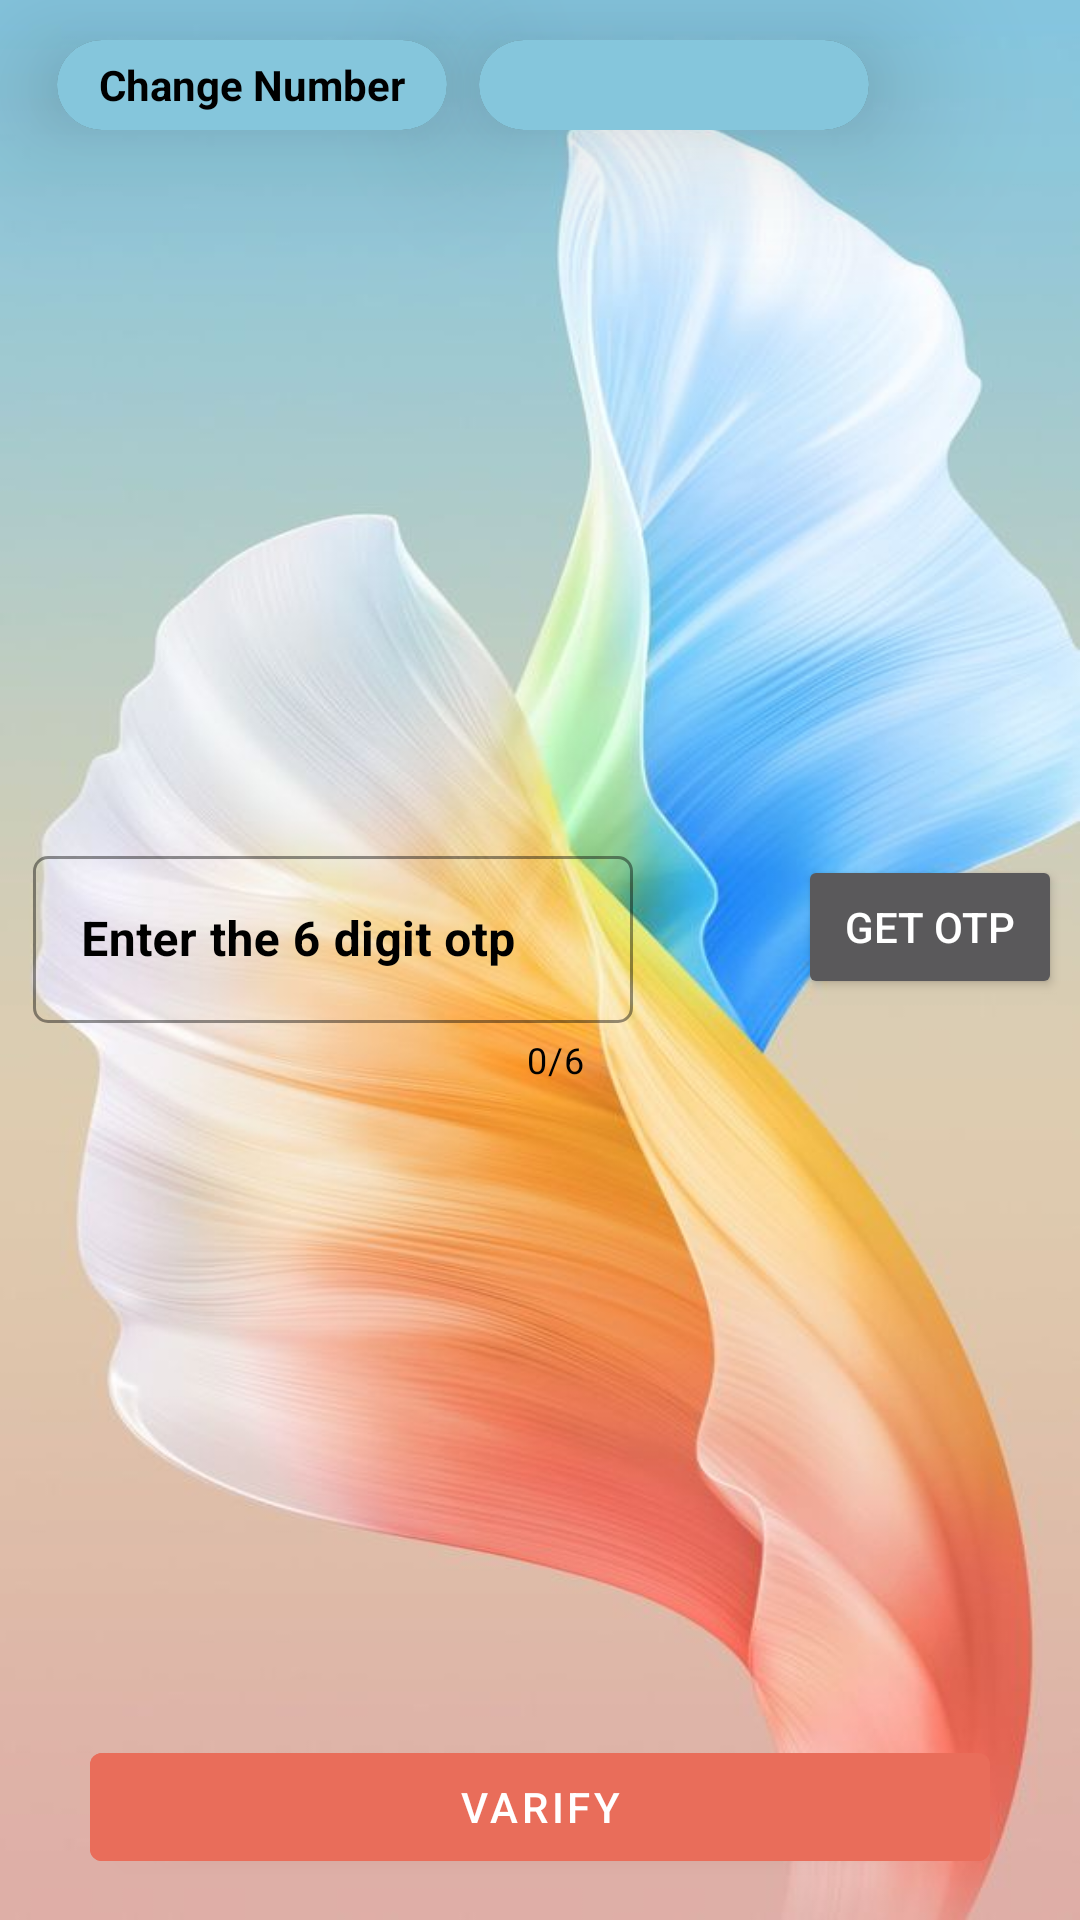

Write the Android layout XML for this screen, with the resource values it uses.
<!-- AndroidManifest.xml: application theme Theme.UserRegisterFirebase -->
<!-- res/layout/activity_get_otp.xml -->
<?xml version="1.0" encoding="utf-8"?>
<androidx.constraintlayout.widget.ConstraintLayout xmlns:android="http://schemas.android.com/apk/res/android"
    xmlns:app="http://schemas.android.com/apk/res-auto"
    xmlns:tools="http://schemas.android.com/tools"
    android:layout_width="match_parent"
    android:layout_height="match_parent"
    android:background="@drawable/bg1"
    tools:context=".getOtp">

    <androidx.cardview.widget.CardView
        android:id="@+id/cardView"
        android:layout_width="130dp"
        android:layout_height="30dp"
        android:background="@android:color/holo_orange_light"
        android:elevation="100dp"
        android:onClick="back"
        app:cardCornerRadius="40dp"
        app:cardElevation="30dp"
        app:cardMaxElevation="100dp"
        app:layout_constraintBottom_toBottomOf="parent"
        app:layout_constraintEnd_toEndOf="parent"
        app:layout_constraintHorizontal_bias="0.082"
        app:layout_constraintStart_toStartOf="parent"
        app:layout_constraintTop_toTopOf="parent"
        app:layout_constraintVertical_bias="0.022">

        <LinearLayout
            android:layout_width="match_parent"
            android:layout_height="match_parent"
            android:background="#85c6dc"
            android:orientation="horizontal">

            <TextView
                android:id="@+id/textView3"
                android:layout_width="wrap_content"
                android:layout_height="wrap_content"
                android:layout_gravity="center"
                android:layout_weight="1"
                android:gravity="center_horizontal"
                android:text="Change Number"
                android:textColor="@color/black"
                android:textStyle="bold"
                tools:layout_editor_absoluteX="0dp"
                tools:layout_editor_absoluteY="26dp" />
        </LinearLayout>
    </androidx.cardview.widget.CardView>

    <androidx.cardview.widget.CardView
        android:layout_width="130dp"
        android:layout_height="30dp"
        android:background="@android:color/holo_orange_light"
        android:elevation="100dp"
        android:onClick="toast"
        android:layout_marginStart="-60dp"
        app:cardCornerRadius="40dp"
        app:cardElevation="30dp"
        app:cardMaxElevation="100dp"
        app:layout_constraintBottom_toBottomOf="parent"
        app:layout_constraintEnd_toEndOf="parent"
        app:layout_constraintStart_toEndOf="@+id/cardView"
        app:layout_constraintTop_toTopOf="parent"
        app:layout_constraintVertical_bias="0.022">

                <LinearLayout
                    android:layout_width="match_parent"
                    android:layout_height="match_parent"
                    android:background="#85c6dc"
                    android:orientation="horizontal">
                    <TextView
                        android:id="@+id/textView4"
                        android:layout_width="wrap_content"
                        android:layout_height="wrap_content"
                        android:gravity="center_horizontal"
                        android:layout_gravity="center"
                        android:layout_weight="1"
                        android:textColor="@color/black"
                        android:textStyle="bold"
                        tools:layout_editor_absoluteX="0dp"
                        tools:layout_editor_absoluteY="26dp" />
                </LinearLayout>
    </androidx.cardview.widget.CardView>

    <LinearLayout
        android:id="@+id/linearLayout2"
        android:layout_width="wrap_content"
        android:layout_height="wrap_content"
        android:orientation="horizontal"
        app:layout_constraintBottom_toBottomOf="parent"
        app:layout_constraintEnd_toEndOf="parent"
        app:layout_constraintHorizontal_bias="0.5"
        app:layout_constraintStart_toStartOf="parent"
        app:layout_constraintTop_toTopOf="parent">

        <com.google.android.material.textfield.TextInputLayout
            android:id="@+id/eNtErOtP"
            style="@style/Widget.AppTheme.TextInputLayoutList"
            android:layout_width="200dp"
            android:layout_height="wrap_content"
            android:hint="Enter the 6 digit otp"
            android:textColorHint="@color/black"
            app:boxStrokeColor="#5eb8f8"
            app:boxStrokeErrorColor="#dd3923"
            app:counterEnabled="true"
            app:counterMaxLength="6"
            app:counterTextColor="@color/black"
            app:endIconMode="clear_text"
            app:helperTextTextColor="#f70000"
            app:hintTextColor="@color/black"
            tools:layout_editor_absoluteX="46dp">

            <com.google.android.material.textfield.TextInputEditText
                android:layout_width="match_parent"
                android:layout_height="wrap_content"
                android:inputType="number"
                android:textColor="@color/black"
                android:textStyle="bold">

            </com.google.android.material.textfield.TextInputEditText>
        </com.google.android.material.textfield.TextInputLayout>


        <Button
            android:id="@+id/GETOTP"
            android:layout_width="wrap_content"
            android:layout_height="wrap_content"
            android:layout_marginLeft="50dp"
            android:text="GET OTP" />
    </LinearLayout>

    <com.google.android.material.button.MaterialButton
        android:id="@+id/varify"
        android:layout_width="300dp"
        android:layout_height="wrap_content"
        android:backgroundTint="#e96d5a"
        android:text="varify"
        app:layout_constraintBottom_toBottomOf="parent"
        app:layout_constraintEnd_toEndOf="parent"
        app:layout_constraintHorizontal_bias="0.498"
        app:layout_constraintStart_toStartOf="parent"
        app:layout_constraintTop_toBottomOf="@+id/linearLayout2"
        app:layout_constraintVertical_bias="0.94"></com.google.android.material.button.MaterialButton>

</androidx.constraintlayout.widget.ConstraintLayout>
<!-- resources referenced by this layout -->
<resources>
  <color name="black">#FF000000</color>
  <!-- drawable bg1: jpg bitmap (drawable-v24, 46039 bytes) -->
  <style name="Widget.AppTheme.TextInputLayoutList" parent="Widget.MaterialComponents.TextInputLayout.OutlinedBox">
          <item name="hintTextAppearance">@style/TextAppearance.AppTheme.TextInputLayout.HintTextAlt</item>
          <item name="boxStrokeColor">#FFFFFF</item>
          <item name="boxCornerRadiusBottomEnd">5dp</item>
          <item name="boxCornerRadiusBottomStart">5dp</item>
          <item name="boxCornerRadiusTopEnd">5dp</item>
          <item name="boxCornerRadiusTopStart">5dp</item>
          <item name="android:layout_margin">5dp</item>
      </style>
  <style name="Theme.UserRegisterFirebase" parent="Theme.MaterialComponents.NoActionBar">
          
          <item name="colorPrimary">@color/purple_500</item>
          <item name="colorPrimaryVariant">@color/purple_700</item>
          <item name="colorOnPrimary">@color/white</item>
          
          <item name="colorSecondary">@color/teal_200</item>
          <item name="colorSecondaryVariant">@color/teal_700</item>
          <item name="colorOnSecondary">@color/black</item>
          
          <item name="android:statusBarColor" tools:targetApi="l">?attr/colorPrimaryVariant</item>
          
      </style>
  <style name="TextAppearance.AppTheme.TextInputLayout.HintTextAlt" parent="TextAppearance.MaterialComponents.Subtitle2">
          <item name="android:textColor">#FFFFFF</item>
      </style>
  <color name="purple_500">#FF6200EE</color>
  <color name="purple_700">#85c5de</color>
  <color name="white">#FFFFFFFF</color>
  <color name="teal_200">#FF03DAC5</color>
  <color name="teal_700">#FF018786</color>
</resources>
